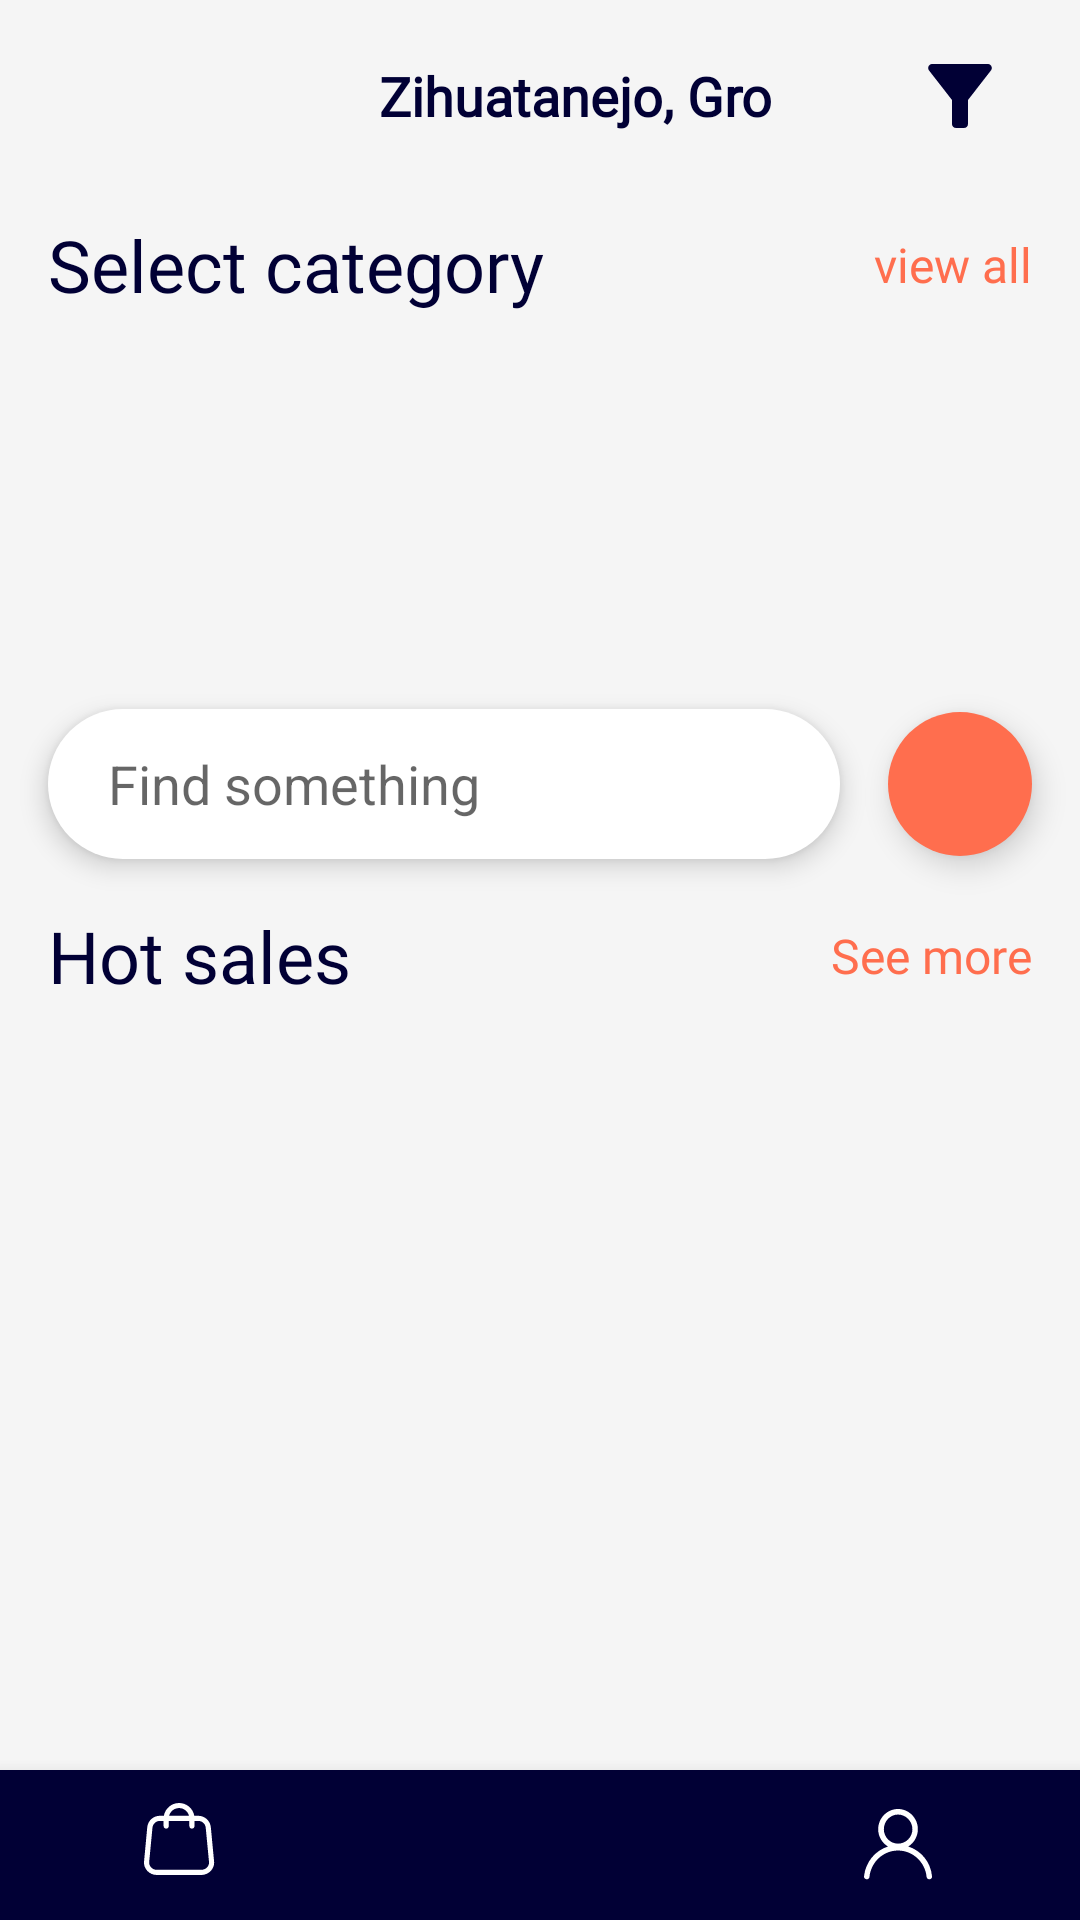

Android layout source for this screen:
<!-- AndroidManifest.xml: application theme Theme.TestApp -->
<!-- res/layout/fragment_home.xml -->
<?xml version="1.0" encoding="utf-8"?>
<androidx.coordinatorlayout.widget.CoordinatorLayout
    android:background="@color/background_white"
    xmlns:android="http://schemas.android.com/apk/res/android"
    xmlns:app="http://schemas.android.com/apk/res-auto"
    xmlns:tools="http://schemas.android.com/tools"
    android:layout_width="match_parent"
    android:layout_height="match_parent"
    tools:context=".ui.home.HomeFragment"
    android:orientation="vertical">

    <androidx.core.widget.NestedScrollView
        android:layout_width="match_parent"
        android:layout_height="match_parent"
        android:layout_marginBottom="60dp">

        <androidx.constraintlayout.widget.ConstraintLayout
            android:layout_width="match_parent"
            android:layout_height="match_parent">

            <LinearLayout
                android:id="@+id/linearLayout"
                android:layout_width="wrap_content"
                android:layout_height="wrap_content"
                android:layout_marginTop="8dp"
                android:gravity="center"
                android:orientation="horizontal"
                app:layout_constraintEnd_toEndOf="parent"
                app:layout_constraintStart_toStartOf="parent"
                app:layout_constraintTop_toTopOf="parent">

                <ImageView
                    android:layout_width="48dp"
                    android:layout_height="48dp"
                    android:elevation="10dp"
                    android:src="@drawable/ic_baseline_location_on_24"
                    android:contentDescription="@string/location" />

                <TextView
                    android:layout_width="wrap_content"
                    android:layout_height="wrap_content"
                    android:layout_marginHorizontal="8dp"
                    android:fontFamily="@font/mark_pro"
                    android:text="@string/location_example"
                    android:textColor="@color/blue"
                    android:textSize="18sp"
                    android:textStyle="bold" />

                <ImageView
                    android:layout_width="24dp"
                    android:layout_height="24dp"
                    android:elevation="10dp"
                    android:src="@drawable/ic_baseline_keyboard_arrow_down_24"
                    android:contentDescription="@string/dropdown" />

            </LinearLayout>

            <ImageView
                android:id="@+id/filter"
                android:layout_width="32dp"
                android:layout_height="32dp"
                android:layout_marginEnd="24dp"
                android:src="@drawable/ic_baseline_filter_alt_24"
                app:layout_constraintBottom_toBottomOf="@+id/linearLayout"
                app:layout_constraintEnd_toEndOf="parent"
                app:layout_constraintTop_toTopOf="@+id/linearLayout"
                android:elevation="10dp"
                android:contentDescription="@string/filter_icon" />

            <TextView
                android:id="@+id/selectCategoryTitle"
                android:layout_width="wrap_content"
                android:layout_height="wrap_content"
                android:layout_marginHorizontal="8dp"
                android:layout_marginStart="16dp"
                android:layout_marginTop="16dp"
                android:fontFamily="@font/mark_pro_bold"
                android:text="@string/select_category"
                android:textColor="@color/blue"
                android:textSize="24sp"
                app:layout_constraintStart_toStartOf="parent"
                app:layout_constraintTop_toBottomOf="@+id/linearLayout" />

            <TextView
                android:id="@+id/viewAll"
                android:layout_width="wrap_content"
                android:layout_height="wrap_content"
                android:layout_marginHorizontal="8dp"
                android:layout_marginEnd="16dp"
                android:fontFamily="@font/mark_pro"
                android:text="@string/view_all"
                android:textColor="@color/orange"
                android:textSize="16sp"
                app:layout_constraintBottom_toBottomOf="@+id/selectCategoryTitle"
                app:layout_constraintEnd_toEndOf="parent"
                app:layout_constraintTop_toTopOf="@+id/selectCategoryTitle" />


            <androidx.recyclerview.widget.RecyclerView
                android:id="@+id/categoryButtonsRv"
                app:layoutManager="androidx.recyclerview.widget.LinearLayoutManager"
                android:layout_width="match_parent"
                android:layout_height="100dp"
                android:layout_gravity="center"
                android:layout_marginStart="16dp"
                android:layout_marginTop="16dp"
                android:layout_marginEnd="16dp"
                android:gravity="center"
                tools:itemCount="4"
                tools:listitem="@layout/category_button_item"
                android:orientation="horizontal"
                app:layout_constraintEnd_toEndOf="parent"
                app:layout_constraintStart_toStartOf="parent"
                app:layout_constraintTop_toBottomOf="@+id/selectCategoryTitle">

            </androidx.recyclerview.widget.RecyclerView>

            <EditText
                android:id="@+id/search"
                android:layout_width="0dp"
                android:layout_height="50dp"
                android:layout_marginStart="16dp"
                android:layout_marginTop="16dp"
                android:layout_marginEnd="16dp"
                android:background="@drawable/search_background"
                android:drawableStart="@drawable/ic_baseline_search_24"
                android:elevation="5dp"
                android:hint="@string/find_something"
                android:paddingStart="20dp"
                app:layout_constraintEnd_toStartOf="@+id/floatingActionButton2"
                app:layout_constraintStart_toStartOf="parent"
                app:layout_constraintTop_toBottomOf="@+id/categoryButtonsRv"
                android:autofillHints="" />


            <com.google.android.material.floatingactionbutton.FloatingActionButton
                android:id="@+id/floatingActionButton2"
                android:layout_width="48dp"
                android:layout_height="48dp"
                android:layout_marginEnd="16dp"
                android:backgroundTint="@color/orange"
                android:foreground="@mipmap/ic_qr_code_foreground"
                app:borderWidth="0dp"
                app:layout_constraintBottom_toBottomOf="@+id/search"
                app:layout_constraintEnd_toEndOf="parent"
                app:layout_constraintTop_toTopOf="@+id/search"
                tools:ignore="SpeakableTextPresentCheck"
                android:contentDescription="@string/qr_code" />

            <TextView
                android:id="@+id/hotSalesTitle"
                android:layout_width="wrap_content"
                android:layout_height="wrap_content"
                android:layout_marginStart="16dp"
                android:layout_marginTop="16dp"
                android:fontFamily="@font/mark_pro_bold"
                android:text="@string/hot_sales"
                android:textColor="@color/blue"
                android:textSize="24sp"
                app:layout_constraintStart_toStartOf="parent"
                app:layout_constraintTop_toBottomOf="@+id/search" />

            <TextView
                android:id="@+id/seeMoreTv1"
                android:layout_width="wrap_content"
                android:layout_height="wrap_content"
                android:layout_marginHorizontal="8dp"
                android:layout_marginEnd="16dp"
                android:fontFamily="@font/mark_pro"
                android:text="@string/see_more"
                android:textColor="@color/orange"
                android:textSize="16sp"
                app:layout_constraintBottom_toBottomOf="@+id/hotSalesTitle"
                app:layout_constraintEnd_toEndOf="parent"
                app:layout_constraintTop_toTopOf="@+id/hotSalesTitle" />

            <androidx.viewpager2.widget.ViewPager2
                android:id="@+id/viewPager"
                android:layout_width="match_parent"
                android:layout_height="300dp"
                android:layout_marginTop="24dp"
                app:layout_constraintEnd_toEndOf="parent"
                app:layout_constraintStart_toStartOf="parent"
                app:layout_constraintTop_toBottomOf="@+id/hotSalesTitle" />

            <TextView
                android:id="@+id/bestSellerTv"
                android:layout_width="wrap_content"
                android:layout_height="wrap_content"
                android:layout_marginHorizontal="8dp"
                android:layout_marginStart="16dp"
                android:layout_marginTop="16dp"
                android:fontFamily="@font/mark_pro_bold"
                android:text="@string/best_seller"
                android:textColor="@color/blue"
                android:textSize="24sp"
                app:layout_constraintStart_toStartOf="parent"
                app:layout_constraintTop_toBottomOf="@+id/viewPager" />

            <TextView
                android:id="@+id/seeMoreTv2"
                android:layout_width="wrap_content"
                android:layout_height="wrap_content"
                android:layout_marginHorizontal="8dp"
                android:layout_marginEnd="16dp"
                android:fontFamily="@font/mark_pro"
                android:text="@string/see_more"
                android:textColor="@color/orange"
                android:textSize="16sp"
                app:layout_constraintBottom_toBottomOf="@+id/bestSellerTv"
                app:layout_constraintEnd_toEndOf="parent"
                app:layout_constraintTop_toTopOf="@+id/bestSellerTv" />

            <androidx.recyclerview.widget.RecyclerView
                android:id="@+id/bestSellerRv"
                android:layout_width="match_parent"
                android:layout_height="wrap_content"
                android:layout_marginTop="24dp"
                android:paddingHorizontal="24dp"
                app:layout_constraintEnd_toEndOf="parent"
                app:layoutManager="androidx.recyclerview.widget.GridLayoutManager"
                tools:itemCount="4"
                tools:listitem="@layout/best_seller_item"
                app:layout_constraintStart_toStartOf="parent"
                app:layout_constraintTop_toBottomOf="@+id/bestSellerTv" />

        </androidx.constraintlayout.widget.ConstraintLayout>

    </androidx.core.widget.NestedScrollView>

    <com.google.android.material.bottomnavigation.BottomNavigationView
        android:id="@+id/bottomNavigationView"
        android:layout_width="match_parent"
        android:layout_height="50dp"
        android:paddingTop="5dp"
        app:menu="@menu/bottom_menu"
        app:backgroundTint="@color/blue"
        app:itemRippleColor="@color/white"
        app:itemIconTint="@color/white"
        app:itemTextAppearanceActive="@color/orange"
        android:layout_gravity="bottom"
        android:backgroundTint="@color/blue"/>

</androidx.coordinatorlayout.widget.CoordinatorLayout>
<!-- res/layout/category_button_item.xml (included above) -->
<?xml version="1.0" encoding="utf-8"?>
<androidx.constraintlayout.widget.ConstraintLayout
    android:background="@color/background_white"
    xmlns:android="http://schemas.android.com/apk/res/android"
    xmlns:app="http://schemas.android.com/apk/res-auto"
    xmlns:tools="http://schemas.android.com/tools"
    android:layout_width="100dp"
    android:layout_height="100dp"
    android:elevation="10dp">

    <ImageView
        android:id="@+id/categoryItemImage"
        android:layout_width="70dp"
        android:layout_height="70dp"
        android:padding="20dp"
        android:background="@drawable/ic_baseline_circle_24"
        android:backgroundTint="@color/white"
        app:layout_constraintEnd_toEndOf="parent"
        app:layout_constraintStart_toStartOf="parent"
        app:layout_constraintTop_toTopOf="parent"
        android:src="@drawable/ic_phone"
        android:contentDescription="@string/select_category" />

    <TextView
        android:id="@+id/categoryItemTitle"
        android:layout_width="wrap_content"
        android:layout_height="wrap_content"
        tools:text="TextView"
        android:textColor="@color/blue"
        android:fontFamily="@font/mark_pro"
        android:textSize="12sp"
        app:layout_constraintEnd_toEndOf="parent"
        app:layout_constraintStart_toStartOf="parent"
        app:layout_constraintTop_toBottomOf="@+id/categoryItemImage" />


</androidx.constraintlayout.widget.ConstraintLayout>
<!-- res/layout/best_seller_item.xml (included above) -->
<?xml version="1.0" encoding="utf-8"?>
<androidx.cardview.widget.CardView
    xmlns:android="http://schemas.android.com/apk/res/android"
    xmlns:app="http://schemas.android.com/apk/res-auto"
    xmlns:tools="http://schemas.android.com/tools"
    android:layout_height="wrap_content"
    android:layout_width="match_parent"
    app:cardCornerRadius="20dp"
    android:elevation="20dp"
    android:layout_margin="10dp">

    <androidx.constraintlayout.widget.ConstraintLayout
        android:layout_width="match_parent"
        android:layout_height="match_parent"
        android:paddingVertical="20dp">


        <ImageView
            android:id="@+id/productImage"
            android:layout_width="140dp"
            android:layout_height="140dp"
            app:layout_constraintEnd_toEndOf="parent"
            app:layout_constraintStart_toStartOf="parent"
            app:layout_constraintTop_toTopOf="parent"
            tools:srcCompat="@tools:sample/avatars"
            android:contentDescription="@string/product_image" />

        <TextView
            android:id="@+id/discountPrice"
            android:layout_width="wrap_content"
            android:layout_height="wrap_content"
            android:layout_marginStart="16dp"
            android:layout_marginTop="8dp"
            android:fontFamily="@font/mark_pro_bold"
            android:textColor="@color/blue"
            android:textSize="20sp"
            app:layout_constraintStart_toStartOf="parent"
            app:layout_constraintTop_toBottomOf="@+id/productImage"
            tools:text="$1,047" />

        <TextView
            android:id="@+id/fullPrice"
            android:layout_width="wrap_content"
            android:layout_height="wrap_content"
            android:layout_marginStart="16dp"
            android:fontFamily="@font/mark_pro"
            android:textColor="@color/light_gray"
            android:textSize="14sp"
            app:layout_constraintBottom_toBottomOf="@+id/discountPrice"
            app:layout_constraintStart_toEndOf="@+id/discountPrice"
            app:layout_constraintTop_toTopOf="@+id/discountPrice"
            tools:ignore="TextContrastCheck"
            tools:text="$1,500" />

        <TextView
            android:id="@+id/productName"
            android:layout_width="match_parent"
            android:layout_height="wrap_content"
            android:layout_marginStart="16dp"
            android:layout_marginTop="8dp"
            android:layout_marginEnd="16dp"
            android:textColor="@color/blue"
            app:layout_constraintEnd_toEndOf="parent"
            app:layout_constraintStart_toStartOf="parent"
            app:layout_constraintTop_toBottomOf="@+id/discountPrice"
            tools:text="Samsung Galaxy s20 Ultra" />

        <ImageView
            android:id="@+id/favoriteToggle"
            android:layout_width="32dp"
            android:layout_height="32dp"
            android:layout_marginTop="12dp"
            android:layout_marginEnd="12dp"
            android:background="@drawable/ic_baseline_circle_24"
            android:backgroundTint="@color/white"
            android:contentDescription="@string/favorite_icon_text"
            android:elevation="10dp"
            android:padding="5dp"
            android:src="@drawable/ic_baseline_favorite_border_24"
            app:layout_constraintEnd_toEndOf="parent"
            app:layout_constraintTop_toTopOf="parent"
            tools:ignore="ImageContrastCheck" />

        <View
            android:id="@+id/view"
            android:layout_width="40dp"
            android:layout_height="1dp"
            android:background="@color/light_gray"
            app:layout_constraintBottom_toBottomOf="@+id/fullPrice"
            app:layout_constraintEnd_toEndOf="@+id/fullPrice"
            app:layout_constraintStart_toStartOf="@+id/fullPrice"
            app:layout_constraintTop_toTopOf="@+id/fullPrice" />

    </androidx.constraintlayout.widget.ConstraintLayout>

</androidx.cardview.widget.CardView>
<!-- resources referenced by this layout -->
<resources>
  <color name="background_white">#F5F5F5</color>
  <color name="blue">#010035</color>
  <color name="light_gray">#B3B3C3</color>
  <color name="orange">#FF6E4E</color>
  <color name="white">#FFFFFFFF</color>
  <!-- drawable ic_baseline_circle_24 (drawable) -->
  <vector
      android:height="24dp" android:tint="#FF6E4E"
      android:viewportHeight="24" android:viewportWidth="24"
      android:width="24dp" xmlns:android="http://schemas.android.com/apk/res/android">
      <path android:fillColor="@android:color/white" android:pathData="M12,2C6.47,2 2,6.47 2,12s4.47,10 10,10 10,-4.47 10,-10S17.53,2 12,2z"/>
  </vector>
  <!-- drawable ic_baseline_filter_alt_24 (drawable) -->
  <vector android:height="24dp" android:tint="#010035"
      android:viewportHeight="24" android:viewportWidth="24"
      android:width="24dp" xmlns:android="http://schemas.android.com/apk/res/android">
      <path android:fillColor="@android:color/white" android:pathData="M4.25,5.61C6.27,8.2 10,13 10,13v6c0,0.55 0.45,1 1,1h2c0.55,0 1,-0.45 1,-1v-6c0,0 3.72,-4.8 5.74,-7.39C20.25,4.95 19.78,4 18.95,4H5.04C4.21,4 3.74,4.95 4.25,5.61z"/>
  </vector>
  <!-- drawable ic_phone (drawable) -->
  <vector xmlns:android="http://schemas.android.com/apk/res/android"
      android:width="19dp"
      android:height="30dp"
      android:viewportWidth="19"
      android:viewportHeight="30">
    <path
        android:pathData="M14.1662,0H4.1667C1.87,0 0,1.87 0,4.1667V25.8333C0,28.13 1.87,30 4.1667,30H14.1662C16.463,30 18.3329,28.13 18.3329,25.8333V4.1667C18.3329,1.8685 16.463,0 14.1662,0ZM16.6668,25.8318C16.6668,27.2105 15.5449,28.3324 14.1662,28.3324H4.1667C2.7881,28.3324 1.6661,27.2105 1.6661,25.8318V4.1667C1.6661,2.7881 2.7881,1.6661 4.1667,1.6661H14.1662C15.5449,1.6661 16.6668,2.7881 16.6668,4.1667V25.8318Z"
        android:fillColor="#B3B3C3"/>
    <path
        android:pathData="M9.1665,27.4979C10.0866,27.4979 10.8326,26.752 10.8326,25.8318C10.8326,24.9116 10.0866,24.1657 9.1665,24.1657C8.2463,24.1657 7.5004,24.9116 7.5004,25.8318C7.5004,26.752 8.2463,27.4979 9.1665,27.4979Z"
        android:fillColor="#B3B3C3"/>
    <path
        android:pathData="M10.8326,2.4992H7.4989C7.0384,2.4992 6.6659,2.8717 6.6659,3.3322C6.6659,3.7927 7.0384,4.1652 7.4989,4.1652H10.8326C11.2931,4.1652 11.6656,3.7927 11.6656,3.3322C11.6656,2.8717 11.2931,2.4992 10.8326,2.4992Z"
        android:fillColor="#B3B3C3"/>
  </vector>
  <!-- drawable search_background (drawable) -->
  <?xml version="1.0" encoding="utf-8"?>
  <shape
      xmlns:android="http://schemas.android.com/apk/res/android"
      android:shape="rectangle"
      >
      <solid android:color="@color/white"/>
      <corners android:radius="100dp" />
      <padding
          android:bottom="10dp"
          android:top="10dp"
          android:left="10dp"
          android:right="10dp"/>
  
  </shape>
  <!-- mipmap ic_qr_code_foreground: png bitmap (mipmap-hdpi, 1133 bytes) -->
  <string name="best_seller">Best Seller</string>
  <string name="dropdown">dropdown</string>
  <string name="favorite_icon_text">favorite icon</string>
  <string name="filter_icon">filter icon</string>
  <string name="find_something">Find something</string>
  <string name="hot_sales">Hot sales</string>
  <string name="location">location</string>
  <string name="location_example">Zihuatanejo, Gro</string>
  <string name="product_image">product image</string>
  <string name="qr_code">QR code</string>
  <string name="see_more">See more</string>
  <string name="select_category">Select category</string>
  <string name="view_all">view all</string>
  <style name="Theme.TestApp" parent="Theme.MaterialComponents.DayNight.NoActionBar">
          
          <item name="colorPrimary">@color/orange</item>
          <item name="colorPrimaryVariant">@color/blue</item>
          <item name="colorOnPrimary">@color/white</item>
          
          <item name="android:statusBarColor" tools:targetApi="l">?attr/colorPrimaryVariant</item>
          
      </style>
</resources>
